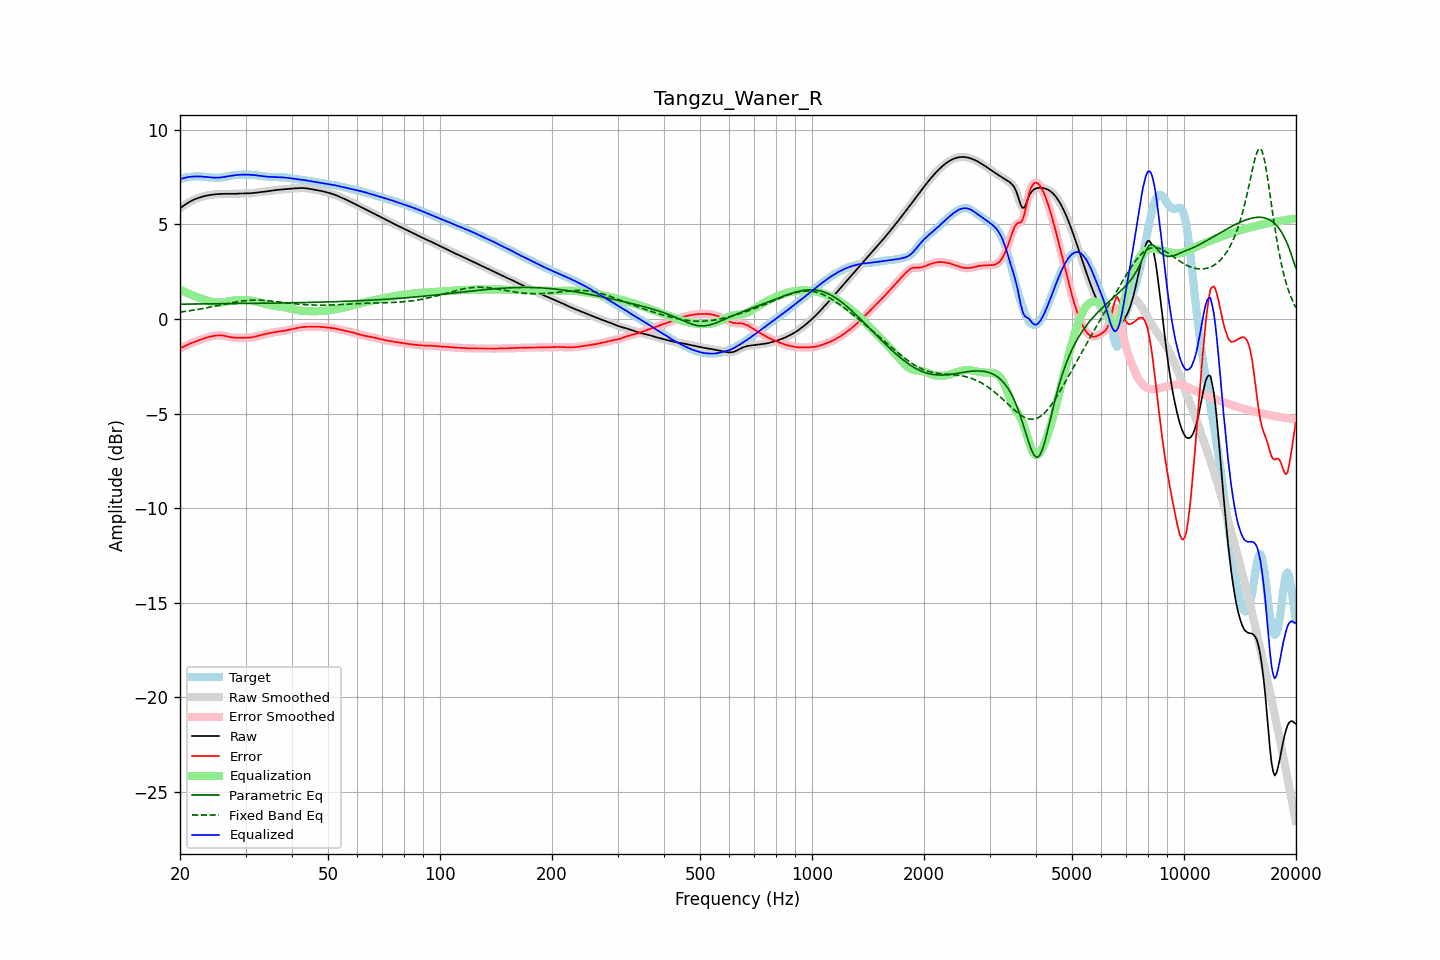

The table this chart was drawn from, first rows:
frequency, raw, error, smoothed, error_smoothed, equalization, parametric_eq, fixed_band_eq, equalized_raw, equalized_smoothed, target
20.00, 5.85, -1.55, 5.85, -1.55, 1.56, 0.78, 0.37, 7.40, 7.40, 7.40
20.20, 5.91, -1.51, 5.91, -1.51, 1.51, 0.79, 0.38, 7.43, 7.43, 7.43
20.40, 5.98, -1.48, 5.98, -1.47, 1.47, 0.79, 0.39, 7.45, 7.45, 7.45
20.61, 6.04, -1.43, 6.04, -1.43, 1.43, 0.79, 0.40, 7.47, 7.47, 7.47
20.81, 6.10, -1.39, 6.10, -1.39, 1.39, 0.79, 0.41, 7.49, 7.49, 7.49
21.02, 6.15, -1.35, 6.15, -1.35, 1.35, 0.79, 0.42, 7.50, 7.50, 7.50
21.23, 6.20, -1.31, 6.20, -1.31, 1.32, 0.79, 0.44, 7.52, 7.52, 7.51
21.44, 6.25, -1.28, 6.25, -1.28, 1.28, 0.79, 0.45, 7.53, 7.53, 7.52
21.66, 6.29, -1.24, 6.29, -1.24, 1.25, 0.79, 0.46, 7.54, 7.54, 7.53
21.87, 6.33, -1.21, 6.33, -1.21, 1.21, 0.79, 0.48, 7.54, 7.54, 7.54
22.09, 6.36, -1.18, 6.36, -1.18, 1.18, 0.79, 0.49, 7.54, 7.54, 7.54
22.31, 6.39, -1.15, 6.39, -1.15, 1.15, 0.79, 0.50, 7.54, 7.54, 7.55
22.54, 6.42, -1.12, 6.42, -1.12, 1.12, 0.79, 0.52, 7.54, 7.54, 7.54
22.76, 6.45, -1.09, 6.45, -1.09, 1.09, 0.80, 0.53, 7.54, 7.54, 7.54
22.99, 6.47, -1.06, 6.47, -1.06, 1.06, 0.80, 0.55, 7.53, 7.53, 7.53
23.22, 6.50, -1.03, 6.50, -1.03, 1.03, 0.80, 0.57, 7.52, 7.52, 7.52
23.45, 6.52, -1.00, 6.52, -1.00, 1.00, 0.80, 0.58, 7.52, 7.52, 7.52
23.69, 6.54, -0.97, 6.54, -0.97, 0.97, 0.80, 0.60, 7.51, 7.51, 7.51
23.92, 6.55, -0.95, 6.55, -0.95, 0.95, 0.80, 0.62, 7.50, 7.50, 7.50
24.16, 6.56, -0.93, 6.56, -0.93, 0.93, 0.80, 0.63, 7.49, 7.49, 7.49
24.40, 6.58, -0.91, 6.58, -0.91, 0.91, 0.80, 0.65, 7.48, 7.48, 7.48
24.65, 6.59, -0.89, 6.59, -0.89, 0.89, 0.80, 0.67, 7.48, 7.48, 7.48
24.89, 6.60, -0.88, 6.60, -0.88, 0.88, 0.80, 0.69, 7.47, 7.47, 7.48
25.14, 6.60, -0.87, 6.60, -0.87, 0.87, 0.80, 0.70, 7.47, 7.47, 7.47
25.39, 6.61, -0.86, 6.61, -0.86, 0.87, 0.80, 0.72, 7.48, 7.48, 7.47
25.65, 6.62, -0.86, 6.62, -0.86, 0.87, 0.81, 0.74, 7.48, 7.48, 7.48
25.91, 6.62, -0.87, 6.62, -0.87, 0.87, 0.81, 0.76, 7.49, 7.49, 7.49
26.16, 6.62, -0.88, 6.62, -0.88, 0.89, 0.81, 0.77, 7.51, 7.51, 7.50
26.43, 6.62, -0.90, 6.62, -0.90, 0.90, 0.81, 0.79, 7.52, 7.52, 7.52
26.69, 6.62, -0.92, 6.62, -0.92, 0.92, 0.81, 0.81, 7.54, 7.54, 7.54
26.96, 6.62, -0.94, 6.62, -0.94, 0.93, 0.81, 0.83, 7.55, 7.55, 7.56
27.23, 6.62, -0.96, 6.62, -0.95, 0.95, 0.81, 0.84, 7.57, 7.57, 7.57
27.50, 6.62, -0.97, 6.62, -0.97, 0.96, 0.81, 0.86, 7.58, 7.58, 7.59
27.77, 6.62, -0.98, 6.62, -0.98, 0.97, 0.81, 0.88, 7.59, 7.59, 7.60
28.05, 6.62, -0.99, 6.62, -0.99, 0.98, 0.81, 0.89, 7.60, 7.61, 7.61
28.33, 6.63, -0.99, 6.63, -0.99, 0.99, 0.81, 0.91, 7.61, 7.61, 7.61
28.62, 6.63, -0.99, 6.63, -0.99, 0.99, 0.82, 0.92, 7.62, 7.62, 7.62
28.90, 6.64, -0.99, 6.64, -0.99, 0.99, 0.82, 0.93, 7.63, 7.63, 7.62
29.19, 6.64, -0.99, 6.64, -0.99, 0.99, 0.82, 0.94, 7.63, 7.63, 7.63
29.48, 6.64, -0.99, 6.64, -0.99, 1.00, 0.82, 0.96, 7.64, 7.64, 7.63
29.78, 6.64, -0.99, 6.64, -0.99, 1.00, 0.82, 0.97, 7.64, 7.64, 7.64
30.08, 6.64, -0.99, 6.64, -0.99, 0.99, 0.82, 0.97, 7.64, 7.64, 7.64
30.38, 6.65, -0.99, 6.65, -0.99, 0.99, 0.82, 0.98, 7.64, 7.64, 7.64
30.68, 6.65, -0.99, 6.65, -0.99, 0.98, 0.82, 0.99, 7.63, 7.63, 7.64
30.99, 6.65, -0.98, 6.65, -0.98, 0.97, 0.82, 0.99, 7.63, 7.63, 7.63
31.30, 6.66, -0.97, 6.66, -0.97, 0.96, 0.82, 1.00, 7.62, 7.62, 7.63
31.61, 6.67, -0.95, 6.67, -0.95, 0.95, 0.83, 1.00, 7.61, 7.61, 7.62
31.93, 6.68, -0.93, 6.68, -0.93, 0.93, 0.83, 1.00, 7.61, 7.60, 7.60
32.24, 6.69, -0.90, 6.69, -0.90, 0.91, 0.83, 1.00, 7.59, 7.59, 7.59
32.57, 6.70, -0.88, 6.70, -0.88, 0.88, 0.83, 1.00, 7.58, 7.58, 7.58
32.89, 6.71, -0.86, 6.71, -0.86, 0.86, 0.83, 0.99, 7.57, 7.57, 7.57
33.22, 6.72, -0.84, 6.72, -0.84, 0.84, 0.83, 0.99, 7.56, 7.56, 7.56
33.55, 6.73, -0.82, 6.73, -0.82, 0.82, 0.83, 0.99, 7.55, 7.55, 7.55
33.89, 6.74, -0.80, 6.74, -0.80, 0.80, 0.83, 0.98, 7.54, 7.54, 7.54
34.23, 6.75, -0.78, 6.75, -0.78, 0.78, 0.83, 0.97, 7.53, 7.53, 7.53
34.57, 6.76, -0.76, 6.76, -0.76, 0.76, 0.84, 0.97, 7.52, 7.52, 7.52
34.92, 6.78, -0.74, 6.78, -0.74, 0.74, 0.84, 0.96, 7.52, 7.52, 7.52
35.27, 6.79, -0.72, 6.79, -0.72, 0.72, 0.84, 0.95, 7.51, 7.51, 7.51
35.62, 6.80, -0.71, 6.80, -0.71, 0.71, 0.84, 0.94, 7.51, 7.51, 7.51
35.97, 6.81, -0.69, 6.81, -0.69, 0.69, 0.84, 0.93, 7.51, 7.51, 7.51
... 635 more rows
